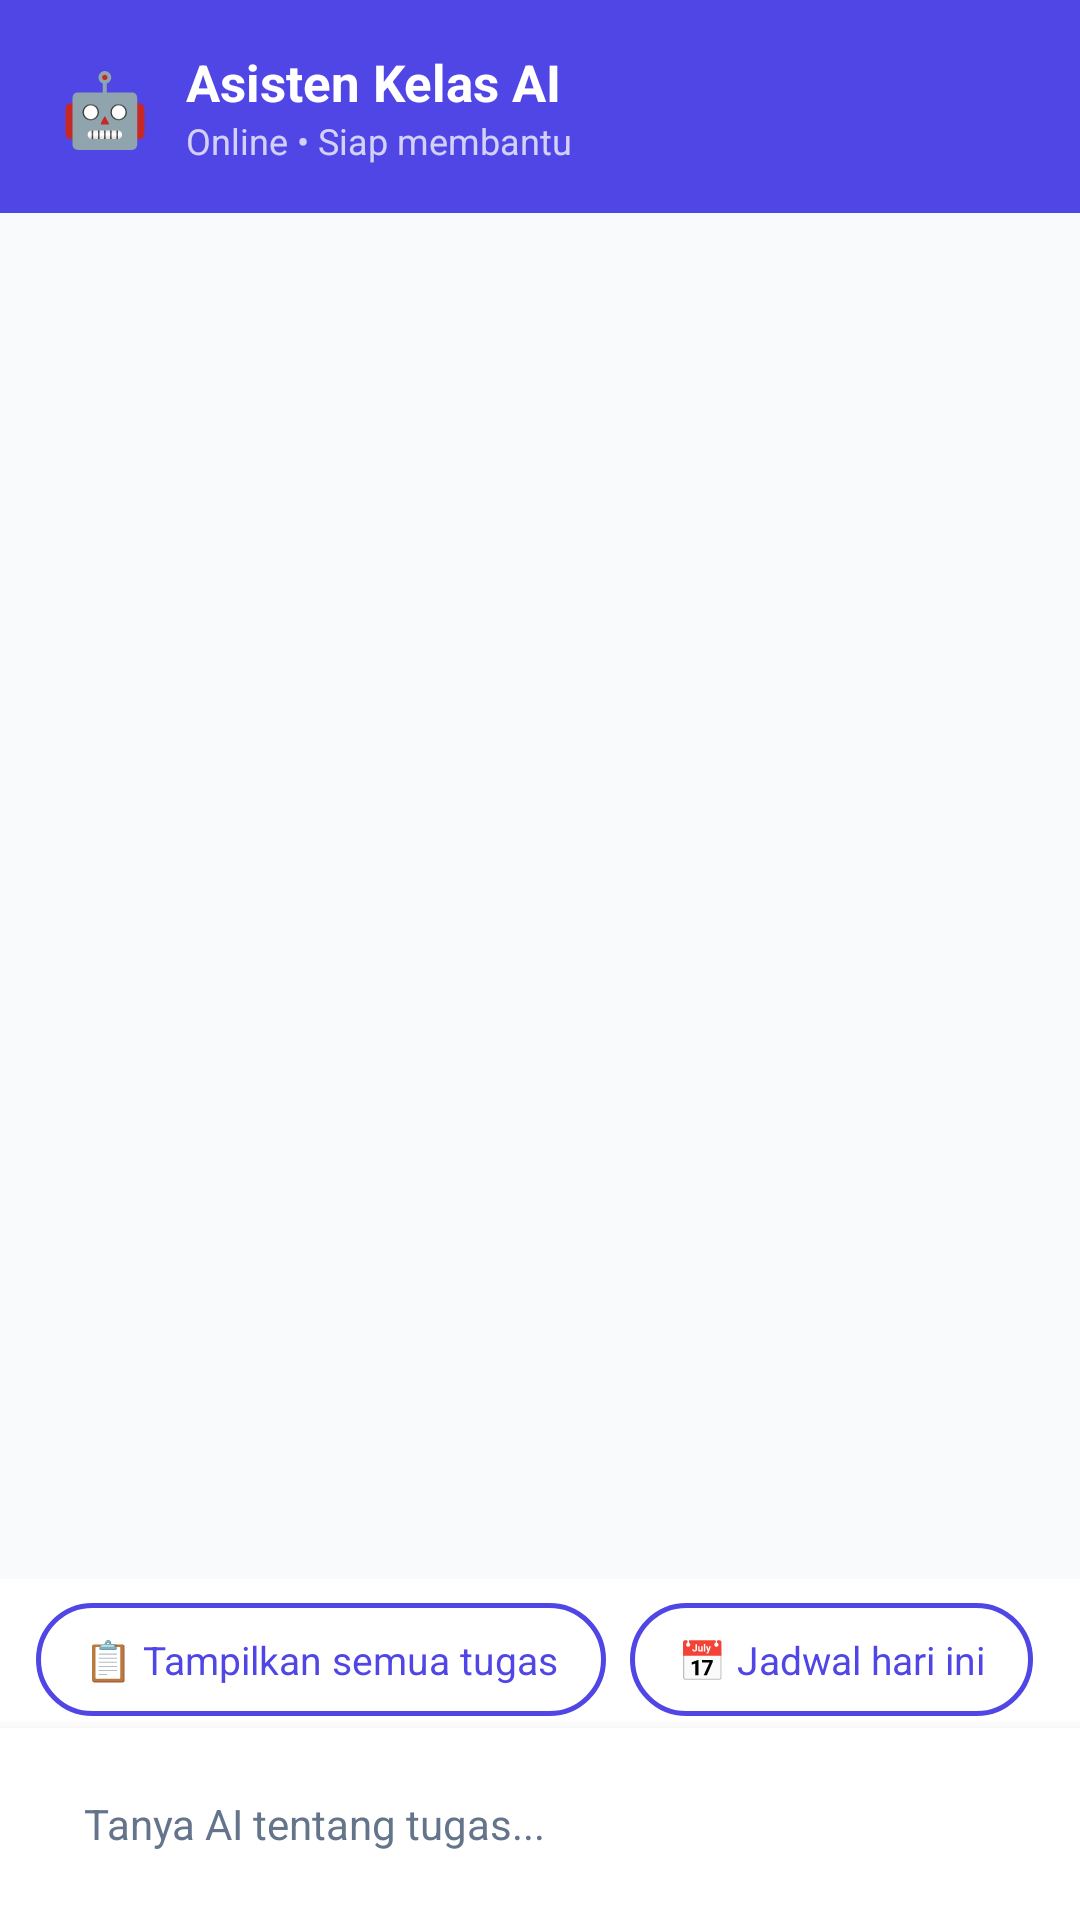

Android layout source for this screen:
<!-- AndroidManifest.xml: application theme Theme.AppKelas -->
<!-- res/layout/activity_chat.xml -->
<?xml version="1.0" encoding="utf-8"?>
<androidx.constraintlayout.widget.ConstraintLayout xmlns:android="http://schemas.android.com/apk/res/android"
    xmlns:app="http://schemas.android.com/apk/res-auto"
    android:id="@+id/chat_container"
    android:layout_width="match_parent"
    android:layout_height="match_parent"
    android:background="@color/bg_main">

    
    <LinearLayout
        android:id="@+id/chat_header"
        android:layout_width="match_parent"
        android:layout_height="wrap_content"
        android:background="@color/primary"
        android:gravity="center_vertical"
        android:orientation="horizontal"
        android:paddingStart="20dp"
        android:paddingEnd="20dp"
        android:paddingTop="16dp"
        android:paddingBottom="16dp"
        app:layout_constraintTop_toTopOf="parent">

        <TextView
            android:layout_width="wrap_content"
            android:layout_height="wrap_content"
            android:text="🤖"
            android:textSize="24sp" />

        <LinearLayout
            android:layout_width="wrap_content"
            android:layout_height="wrap_content"
            android:layout_marginStart="12dp"
            android:orientation="vertical">

            <TextView
                android:layout_width="wrap_content"
                android:layout_height="wrap_content"
                android:text="Asisten Kelas AI"
                android:textColor="@color/text_on_primary"
                android:textSize="17sp"
                android:textStyle="bold" />

            <TextView
                android:layout_width="wrap_content"
                android:layout_height="wrap_content"
                android:text="Online • Siap membantu"
                android:textColor="@color/text_on_primary"
                android:textSize="12sp"
                android:alpha="0.75" />
        </LinearLayout>
    </LinearLayout>

    
    <androidx.recyclerview.widget.RecyclerView
        android:id="@+id/rv_chat"
        android:layout_width="0dp"
        android:layout_height="0dp"
        android:clipToPadding="false"
        android:padding="16dp"
        app:layout_constraintBottom_toTopOf="@+id/suggestion_container"
        app:layout_constraintEnd_toEndOf="parent"
        app:layout_constraintStart_toStartOf="parent"
        app:layout_constraintTop_toBottomOf="@id/chat_header" />

    
    <HorizontalScrollView
        android:id="@+id/suggestion_container"
        android:layout_width="match_parent"
        android:layout_height="wrap_content"
        android:scrollbars="none"
        android:fadeScrollbars="true"
        android:paddingStart="12dp"
        android:paddingEnd="12dp"
        android:paddingTop="8dp"
        android:paddingBottom="4dp"
        android:background="@color/bg_card"
        app:layout_constraintBottom_toTopOf="@+id/ll_input">

        <LinearLayout
            android:id="@+id/ll_suggestions"
            android:layout_width="wrap_content"
            android:layout_height="wrap_content"
            android:orientation="horizontal">

            <TextView
                android:layout_width="wrap_content"
                android:layout_height="wrap_content"
                android:background="@drawable/bg_chip_suggestion"
                android:paddingStart="16dp"
                android:paddingEnd="16dp"
                android:paddingTop="10dp"
                android:paddingBottom="10dp"
                android:layout_marginEnd="8dp"
                android:text="📋 Tampilkan semua tugas"
                android:textColor="@color/primary"
                android:textSize="13sp"
                android:tag="Tampilkan semua tugas yang ada"
                android:clickable="true"
                android:focusable="true" />

            <TextView
                android:layout_width="wrap_content"
                android:layout_height="wrap_content"
                android:background="@drawable/bg_chip_suggestion"
                android:paddingStart="16dp"
                android:paddingEnd="16dp"
                android:paddingTop="10dp"
                android:paddingBottom="10dp"
                android:layout_marginEnd="8dp"
                android:text="📅 Jadwal hari ini"
                android:textColor="@color/primary"
                android:textSize="13sp"
                android:tag="Tampilkan jadwal pelajaran hari ini"
                android:clickable="true"
                android:focusable="true" />

            <TextView
                android:layout_width="wrap_content"
                android:layout_height="wrap_content"
                android:background="@drawable/bg_chip_suggestion"
                android:paddingStart="16dp"
                android:paddingEnd="16dp"
                android:paddingTop="10dp"
                android:paddingBottom="10dp"
                android:layout_marginEnd="8dp"
                android:text="➕ Tambah tugas baru"
                android:textColor="@color/primary"
                android:textSize="13sp"
                android:tag="Tolong tambahkan tugas baru"
                android:clickable="true"
                android:focusable="true" />

            <TextView
                android:layout_width="wrap_content"
                android:layout_height="wrap_content"
                android:background="@drawable/bg_chip_suggestion"
                android:paddingStart="16dp"
                android:paddingEnd="16dp"
                android:paddingTop="10dp"
                android:paddingBottom="10dp"
                android:layout_marginEnd="8dp"
                android:text="⏳ Tugas belum selesai"
                android:textColor="@color/primary"
                android:textSize="13sp"
                android:tag="Tampilkan tugas yang belum selesai"
                android:clickable="true"
                android:focusable="true" />

            <TextView
                android:layout_width="wrap_content"
                android:layout_height="wrap_content"
                android:background="@drawable/bg_chip_suggestion"
                android:paddingStart="16dp"
                android:paddingEnd="16dp"
                android:paddingTop="10dp"
                android:paddingBottom="10dp"
                android:layout_marginEnd="8dp"
                android:text="📅 Tambah jadwal"
                android:textColor="@color/primary"
                android:textSize="13sp"
                android:tag="Tolong tambahkan jadwal pelajaran baru"
                android:clickable="true"
                android:focusable="true" />

        </LinearLayout>
    </HorizontalScrollView>

    
    <LinearLayout
        android:id="@+id/ll_input"
        android:layout_width="match_parent"
        android:layout_height="wrap_content"
        android:background="@color/bg_card"
        android:elevation="8dp"
        android:gravity="center_vertical"
        android:orientation="horizontal"
        android:paddingStart="12dp"
        android:paddingEnd="12dp"
        android:paddingTop="10dp"
        android:paddingBottom="10dp"
        app:layout_constraintBottom_toBottomOf="parent">

        <EditText
            android:id="@+id/et_chat_message"
            android:layout_width="0dp"
            android:layout_height="44dp"
            android:layout_weight="1"
            android:background="@drawable/bg_chat_input"
            android:hint="Tanya AI tentang tugas..."
            android:textColorHint="@color/text_secondary"
            android:textColor="@color/text_primary"
            android:inputType="text"
            android:maxLines="1"
            android:paddingStart="16dp"
            android:paddingEnd="16dp"
            android:textSize="14sp" />

        <ImageButton
            android:id="@+id/btn_send_chat"
            android:layout_width="44dp"
            android:layout_height="44dp"
            android:layout_marginStart="8dp"
            android:background="@drawable/bg_btn_send"
            android:contentDescription="Kirim"
            android:src="@android:drawable/ic_menu_send"
            android:padding="10dp"
            app:tint="@color/white" />
    </LinearLayout>

</androidx.constraintlayout.widget.ConstraintLayout>
<!-- resources referenced by this layout -->
<resources>
  <color name="bg_card">#FFFFFF</color>
  <color name="bg_main">#F8FAFC</color>
  <color name="primary">#4F46E5</color>
  <color name="text_on_primary">#FFFFFF</color>
  <color name="text_primary">#0F172A</color>
  <color name="text_secondary">#64748B</color>
  <color name="white">#FFFFFFFF</color>
  <!-- drawable bg_chip_suggestion (drawable) -->
  <?xml version="1.0" encoding="utf-8"?>
  <shape xmlns:android="http://schemas.android.com/apk/res/android"
      android:shape="rectangle">
      <solid android:color="@android:color/transparent" />
      <corners android:radius="20dp" />
      <stroke
          android:width="1.5dp"
          android:color="@color/primary" />
  </shape>
  <style name="Theme.AppKelas" parent="Base.Theme.AppKelas" />
  <style name="Base.Theme.AppKelas" parent="Theme.Material3.DayNight.NoActionBar">
          <item name="colorPrimary">@color/primary</item>
          <item name="colorPrimaryDark">@color/primary_dark</item>
          <item name="colorAccent">@color/secondary</item>
          <item name="colorOnPrimary">@color/text_on_primary</item>
          <item name="android:colorBackground">@color/bg_main</item>
          <item name="android:statusBarColor">@color/primary_dark</item>
          <item name="android:navigationBarColor">@color/bg_main</item>
      </style>
  <color name="primary_dark">#3730A3</color>
  <color name="secondary">#0D9488</color>
</resources>
